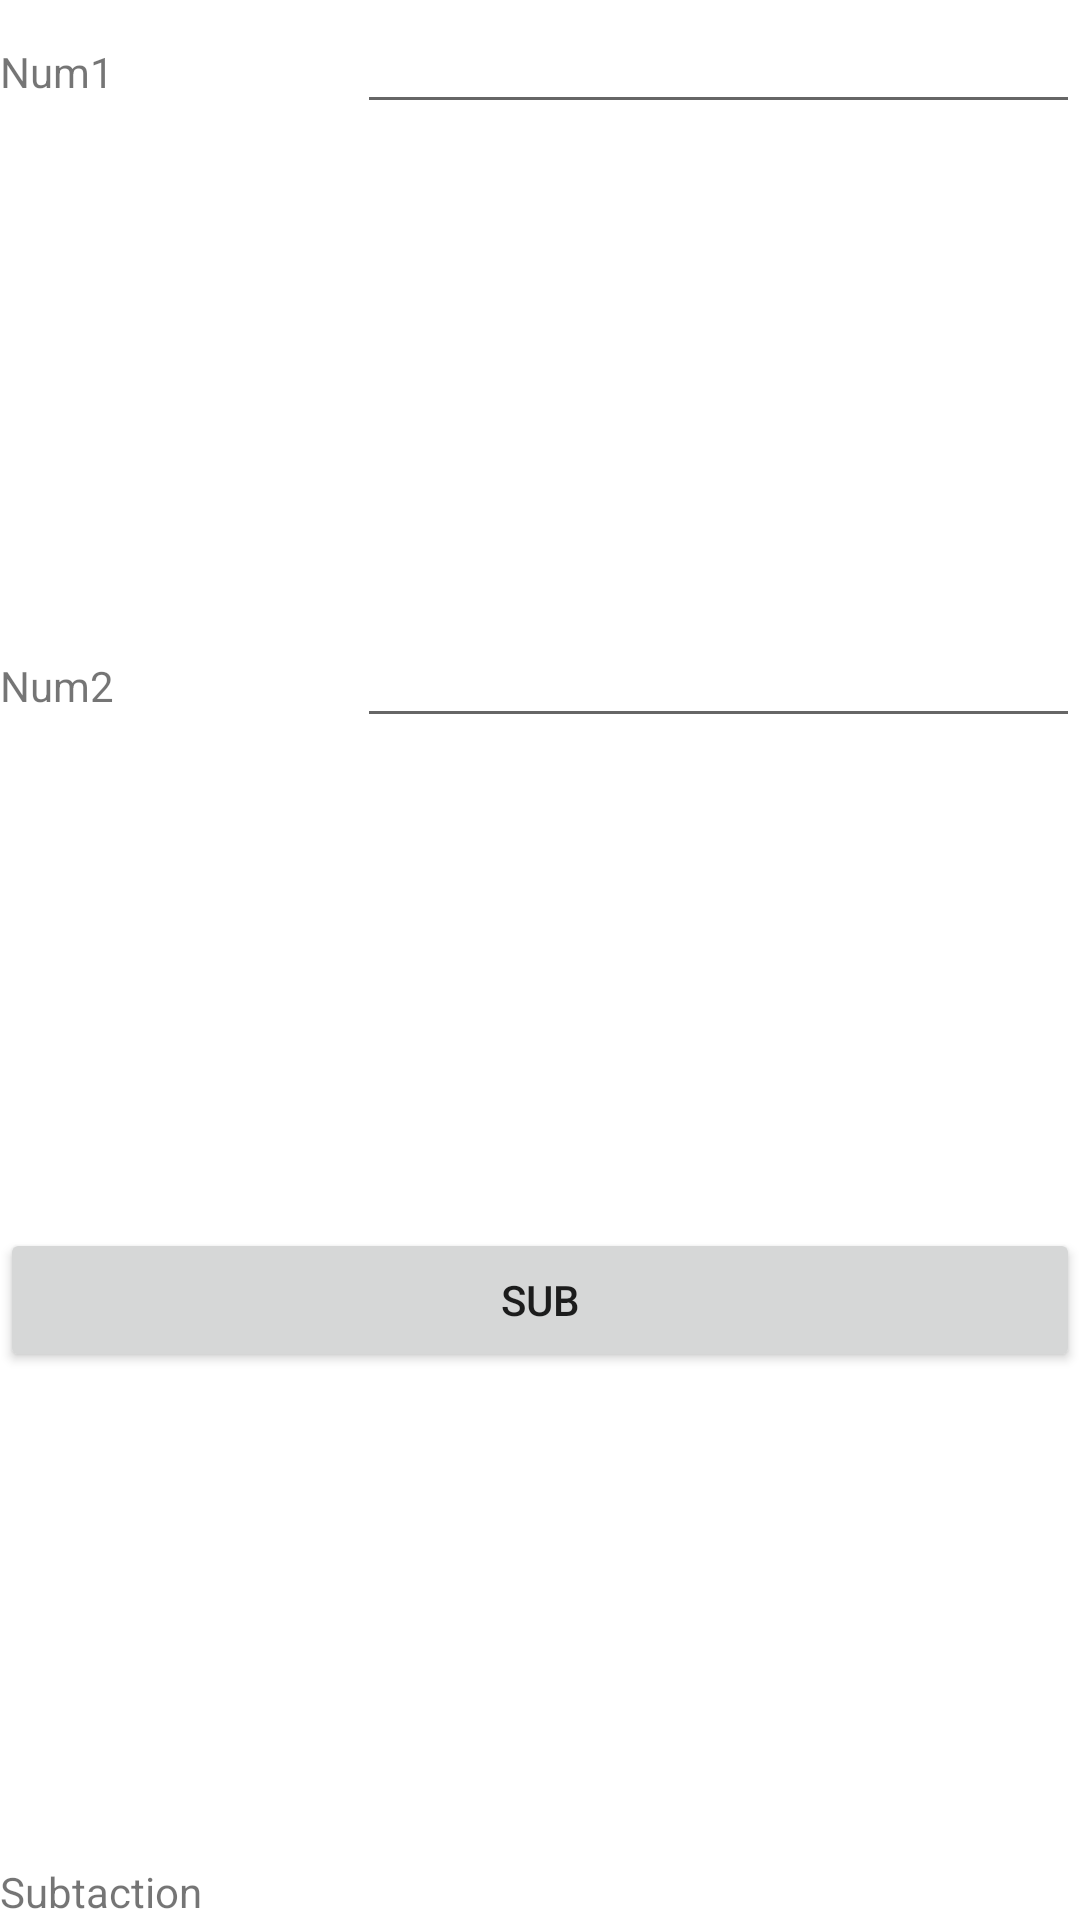

Produce the Android XML layout that renders to this screen, including the resource entries it uses.
<!-- AndroidManifest.xml: application theme Theme.Fragmentation -->
<!-- res/layout/fragment_blank2.xml -->
<?xml version="1.0" encoding="utf-8"?>
<androidx.constraintlayout.widget.ConstraintLayout xmlns:android="http://schemas.android.com/apk/res/android"
    xmlns:app="http://schemas.android.com/apk/res-auto"
    xmlns:tools="http://schemas.android.com/tools"
    android:id="@+id/frameLayout2"
    android:layout_width="match_parent"
    android:layout_height="match_parent"
    tools:context=".BlankFragment2">

    <TableLayout
        android:layout_width="match_parent"
        android:layout_height="match_parent"

        >

        <TableRow
            android:layout_width="match_parent"
            android:layout_height="match_parent"
            android:layout_weight="2">

            <TextView
                android:id="@+id/textView2"
                android:layout_width="wrap_content"
                android:layout_height="wrap_content"
                android:layout_weight="1"
                android:text="Num1" />

            <EditText
                android:id="@+id/editTextText3"
                android:layout_width="wrap_content"
                android:layout_height="wrap_content"
                android:layout_weight="1"
                android:ems="10"
                android:inputType="text" />
        </TableRow>

        <TableRow
            android:layout_width="match_parent"
            android:layout_height="match_parent"
            android:layout_weight="2">

            <TextView
                android:id="@+id/textView3"
                android:layout_width="wrap_content"
                android:layout_height="wrap_content"
                android:layout_weight="1"
                android:text="Num2" />

            <EditText
                android:id="@+id/editTextText4"
                android:layout_width="wrap_content"
                android:layout_height="wrap_content"
                android:layout_weight="1"
                android:ems="10"
                android:inputType="text" />
        </TableRow>

        <TableRow
            android:layout_width="match_parent"
            android:layout_height="match_parent"
            android:layout_weight="2">

            <Button
                android:id="@+id/button3"
                android:layout_width="wrap_content"
                android:layout_height="wrap_content"
                android:layout_weight="2"
                android:text="Sub" />
        </TableRow>

        <TableRow
            android:layout_width="match_parent"
            android:layout_height="match_parent" >

            <TextView
                android:id="@+id/result"
                android:layout_width="wrap_content"
                android:layout_height="wrap_content"
                android:text="Subtaction"
                />
        </TableRow>
    </TableLayout>
</androidx.constraintlayout.widget.ConstraintLayout>
<!-- resources referenced by this layout -->
<resources>
  <style name="Theme.Fragmentation" parent="Theme.MaterialComponents.DayNight.DarkActionBar">
          
          <item name="colorPrimary">@color/purple_500</item>
          <item name="colorPrimaryVariant">@color/purple_700</item>
          <item name="colorOnPrimary">@color/white</item>
          
          <item name="colorSecondary">@color/teal_200</item>
          <item name="colorSecondaryVariant">@color/teal_700</item>
          <item name="colorOnSecondary">@color/black</item>
          
          <item name="android:statusBarColor">?attr/colorPrimaryVariant</item>
          
      </style>
  <!-- not gathered from this repository: default colours our renderer supplied (Android Studio template values) -->
  <color name="purple_500">#FF6200EE</color>
  <color name="purple_700">#FF3700B3</color>
  <color name="teal_200">#FF03DAC5</color>
  <color name="teal_700">#FF018786</color>
  <color name="black">#FF000000</color>
  <color name="white">#FFFFFFFF</color>
</resources>
